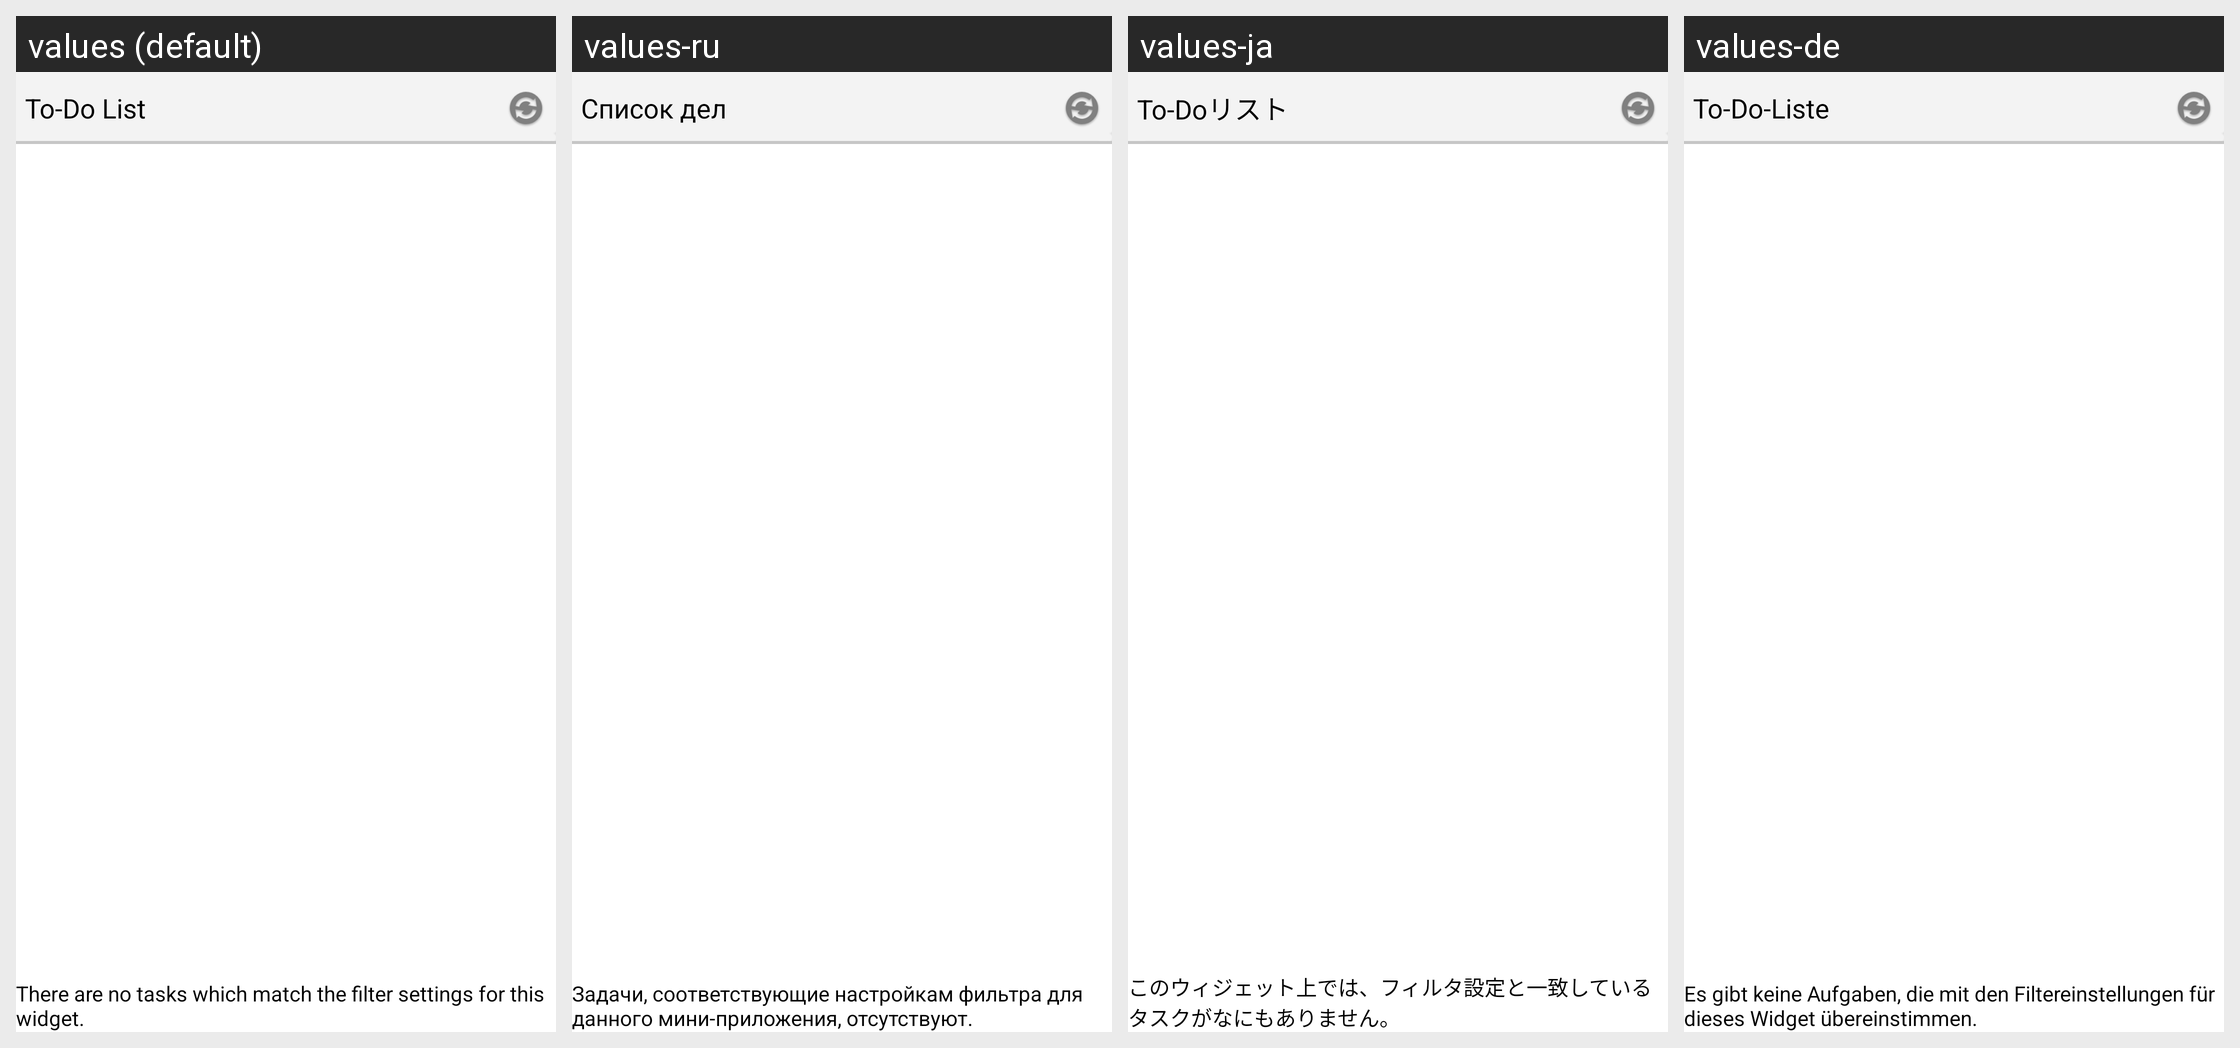

Here is an Android app screen in its default locale and in the app's own translations. Write out the translated-string differences for the strings that appear on this screen.
Android screen res/layout/widget_task_list_scrollable2.xml rendered under 4 locales, left to right: values (default), values-ru, values-ja, values-de. Device: Nexus 5 (rendered at 1080×1920; each locale shown at half size, 540×960, under a caption strip naming it); theme UtlStylePacific.
Other locales in the repository, not shown: values-es, values-pt.
Strings drawn on this screen, with the default value and each locale's value (text and hints the layout hard-codes, and strings that could not be matched under every locale, appear in the picture but are not listed):

To_Do_List_Underline
  values: To-Do List
  values-ru: Список дел
  values-ja: To-Doリスト
  values-de: To-Do-Liste

Nothing_to_do
  values: There are no tasks which match the filter settings for this widget.
  values-ru: Задачи, соответствующие настройкам фильтра для данного мини-приложения, отсутствуют.
  values-ja: このウィジェット上では、フィルタ設定と一致しているタスクがなにもありません。
  values-de: Es gibt keine Aufgaben, die mit den Filtereinstellungen für dieses Widget übereinstimmen.
